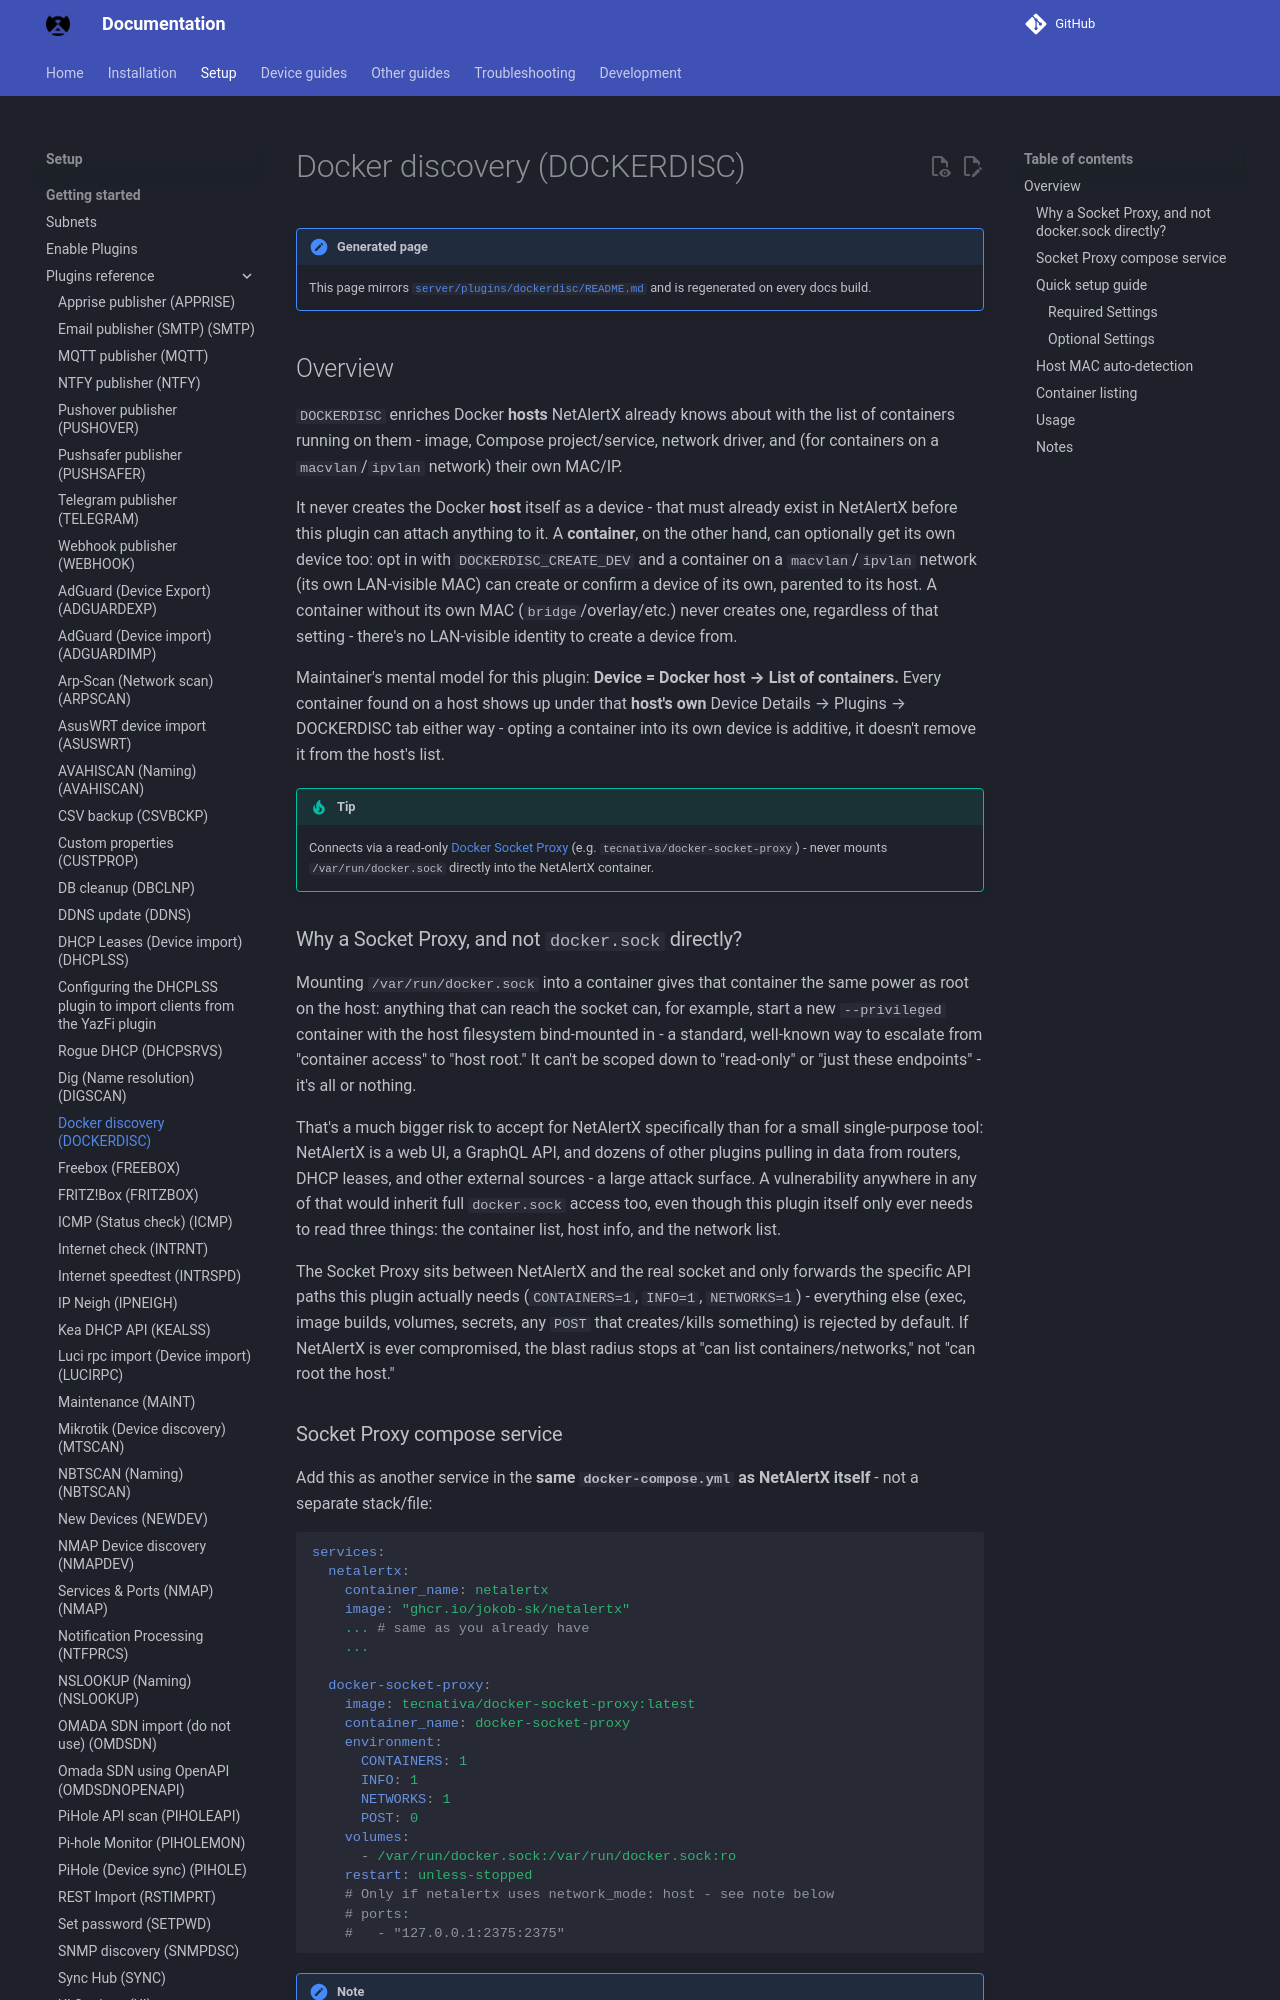

repository: bryanwills/NetAlertX · page: plugins/dockerdisc/index.html · generator: mkdocs

## Overview

`DOCKERDISC` enriches Docker **hosts** NetAlertX already knows about with
the list of containers running on them - image, Compose project/service,
network driver, and (for containers on a `macvlan`/`ipvlan` network) their
own MAC/IP.

It never creates the Docker **host** itself as a device - that must already
exist in NetAlertX before this plugin can attach anything to it. A
**container**, on the other hand, can optionally get its own device too:
opt in with `DOCKERDISC_CREATE_DEV` and a container on a `macvlan`/`ipvlan`
network (its own LAN-visible MAC) can create or confirm a device of its
own, parented to its host. A container without its own MAC
(`bridge`/overlay/etc.) never creates one, regardless of that setting -
there's no LAN-visible identity to create a device from.

Maintainer's mental model for this plugin: **Device = Docker host → List of
containers.** Every container found on a host shows up under that **host's
own** Device Details → Plugins → DOCKERDISC tab either way - opting a
container into its own device is additive, it doesn't remove it from the
host's list.

> [!TIP]
> Connects via a read-only [Docker Socket
> Proxy](https://github.com/Tecnativa/docker-socket-proxy) (e.g.
> `tecnativa/docker-socket-proxy`) - never mounts `/var/run/docker.sock`
> directly into the NetAlertX container.

### Why a Socket Proxy, and not `docker.sock` directly?

Mounting `/var/run/docker.sock` into a container gives that container the
same power as root on the host: anything that can reach the socket can,
for example, start a new `--privileged` container with the host
filesystem bind-mounted in - a standard, well-known way to escalate from
"container access" to "host root." It can't be scoped down to "read-only"
or "just these endpoints" - it's all or nothing.

That's a much bigger risk to accept for NetAlertX specifically than for a
small single-purpose tool: NetAlertX is a web UI, a GraphQL API, and
dozens of other plugins pulling in data from routers, DHCP leases, and
other external sources - a large attack surface. A vulnerability anywhere
in any of that would inherit full `docker.sock` access too, even though
this plugin itself only ever needs to read three things: the container
list, host info, and the network list.

The Socket Proxy sits between NetAlertX and the real socket and only
forwards the specific API paths this plugin actually needs
(`CONTAINERS=1`, `INFO=1`, `NETWORKS=1`) - everything else (exec, image
builds, volumes, secrets, any `POST` that creates/kills something) is
rejected by default. If NetAlertX is ever compromised, the blast radius
stops at "can list containers/networks," not "can root the host."
